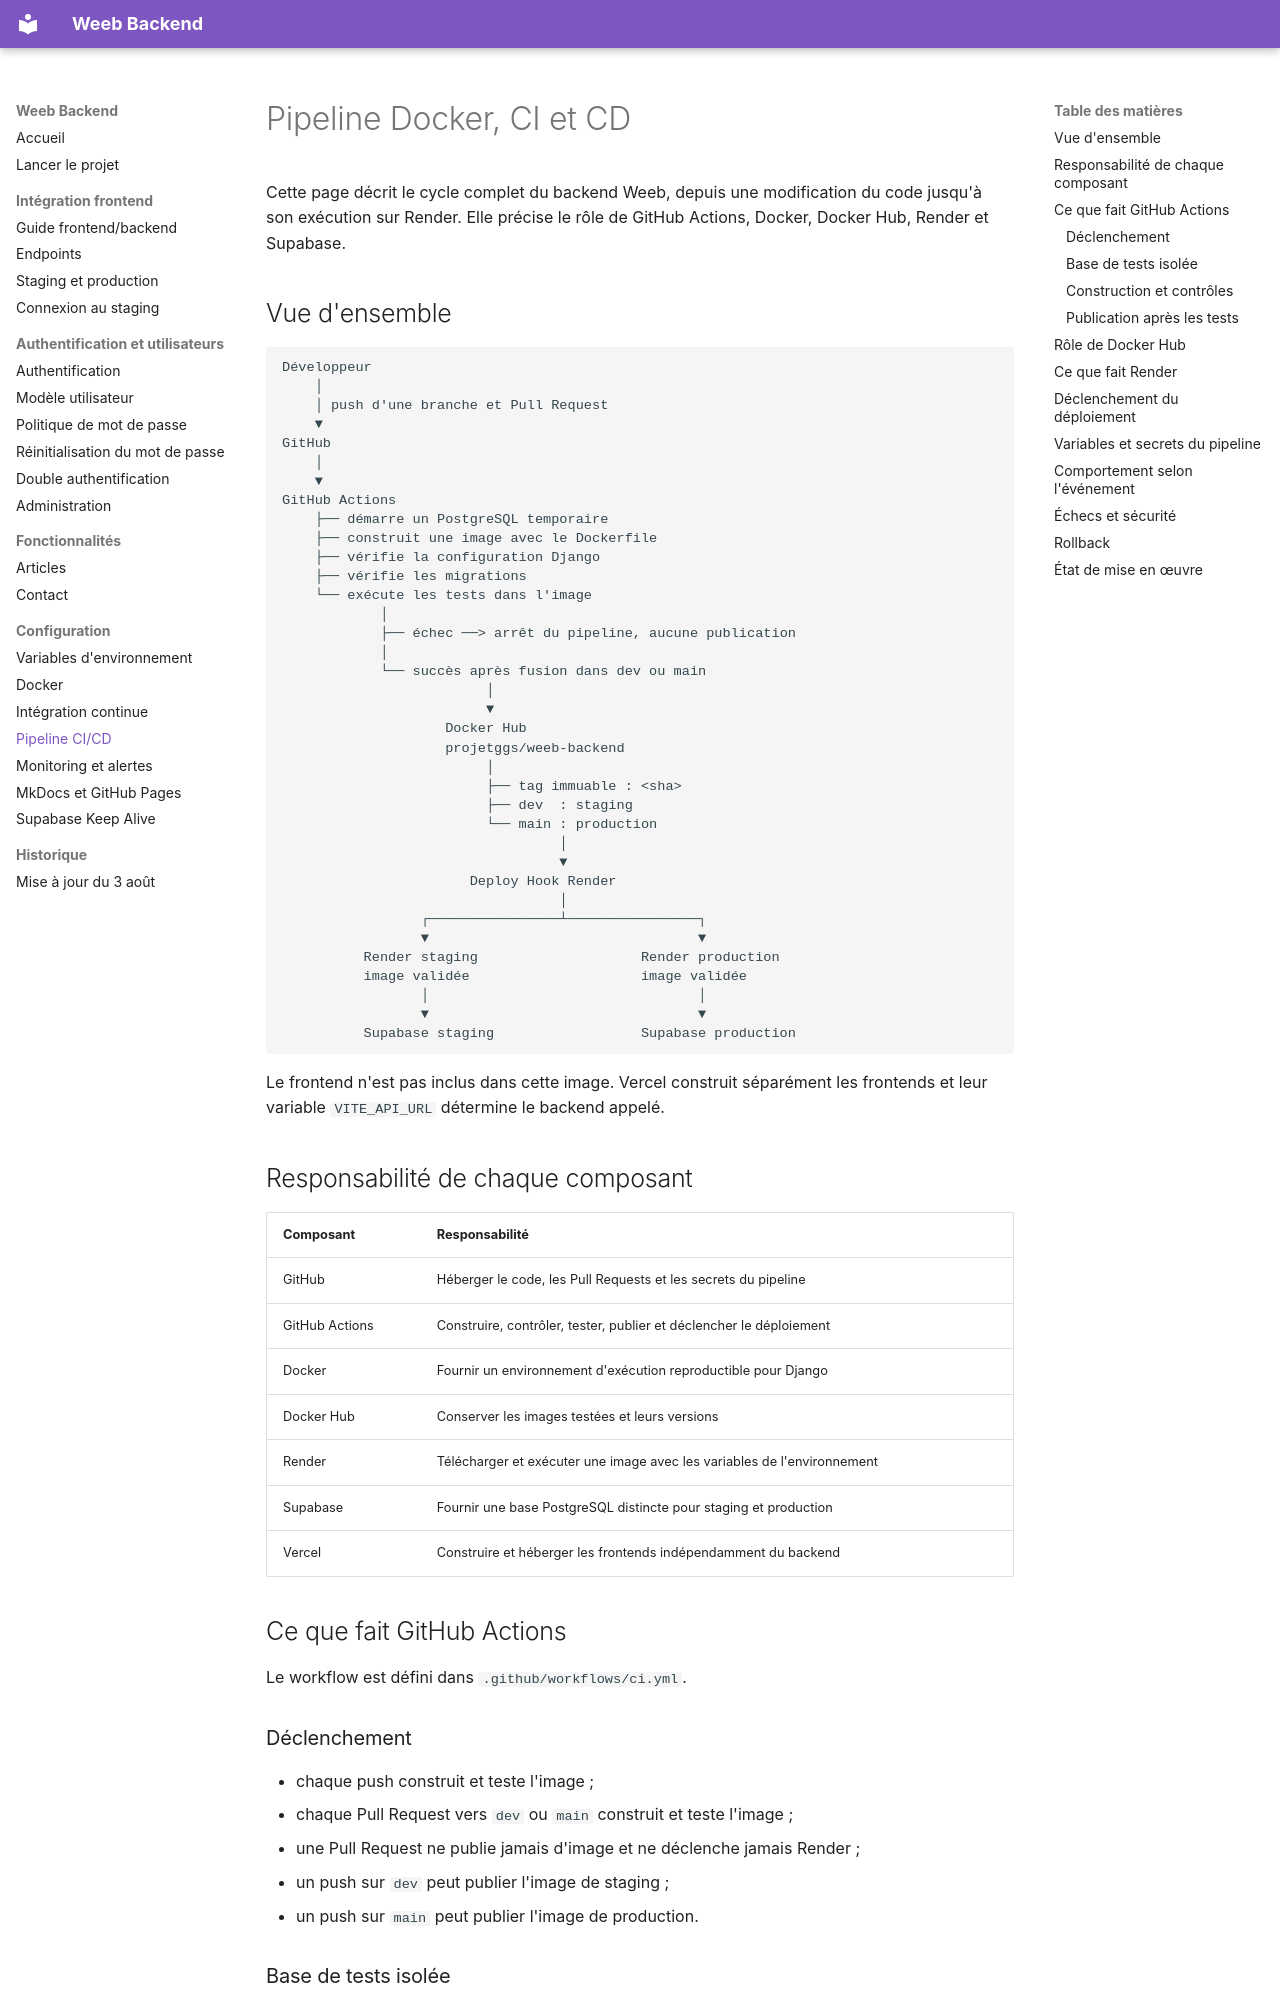

repository: weeb-project/weeb_backend · page: devOps/PIPELINE_CICD/index.html · generator: mkdocs

# Pipeline Docker, CI et CD

Cette page décrit le cycle complet du backend Weeb, depuis une modification du
code jusqu'à son exécution sur Render. Elle précise le rôle de GitHub Actions,
Docker, Docker Hub, Render et Supabase.

## Vue d'ensemble

```text
Développeur
    │
    │ push d'une branche et Pull Request
    ▼
GitHub
    │
    ▼
GitHub Actions
    ├── démarre un PostgreSQL temporaire
    ├── construit une image avec le Dockerfile
    ├── vérifie la configuration Django
    ├── vérifie les migrations
    └── exécute les tests dans l'image
            │
            ├── échec ──> arrêt du pipeline, aucune publication
            │
            └── succès après fusion dans dev ou main
                         │
                         ▼
                    Docker Hub
                    projetggs/weeb-backend
                         │
                         ├── tag immuable : <sha>
                         ├── dev  : staging
                         └── main : production
                                  │
                                  ▼
                       Deploy Hook Render
                                  │
                 ┌────────────────┴────────────────┐
                 ▼                                 ▼
          Render staging                    Render production
          image validée                     image validée
                 │                                 │
                 ▼                                 ▼
          Supabase staging                  Supabase production
```

Le frontend n'est pas inclus dans cette image. Vercel construit séparément les
frontends et leur variable `VITE_API_URL` détermine le backend appelé.

## Responsabilité de chaque composant

| Composant | Responsabilité |
| --- | --- |
| GitHub | Héberger le code, les Pull Requests et les secrets du pipeline |
| GitHub Actions | Construire, contrôler, tester, publier et déclencher le déploiement |
| Docker | Fournir un environnement d'exécution reproductible pour Django |
| Docker Hub | Conserver les images testées et leurs versions |
| Render | Télécharger et exécuter une image avec les variables de l'environnement |
| Supabase | Fournir une base PostgreSQL distincte pour staging et production |
| Vercel | Construire et héberger les frontends indépendamment du backend |

## Ce que fait GitHub Actions

Le workflow est défini dans `.github/workflows/ci.yml`.
